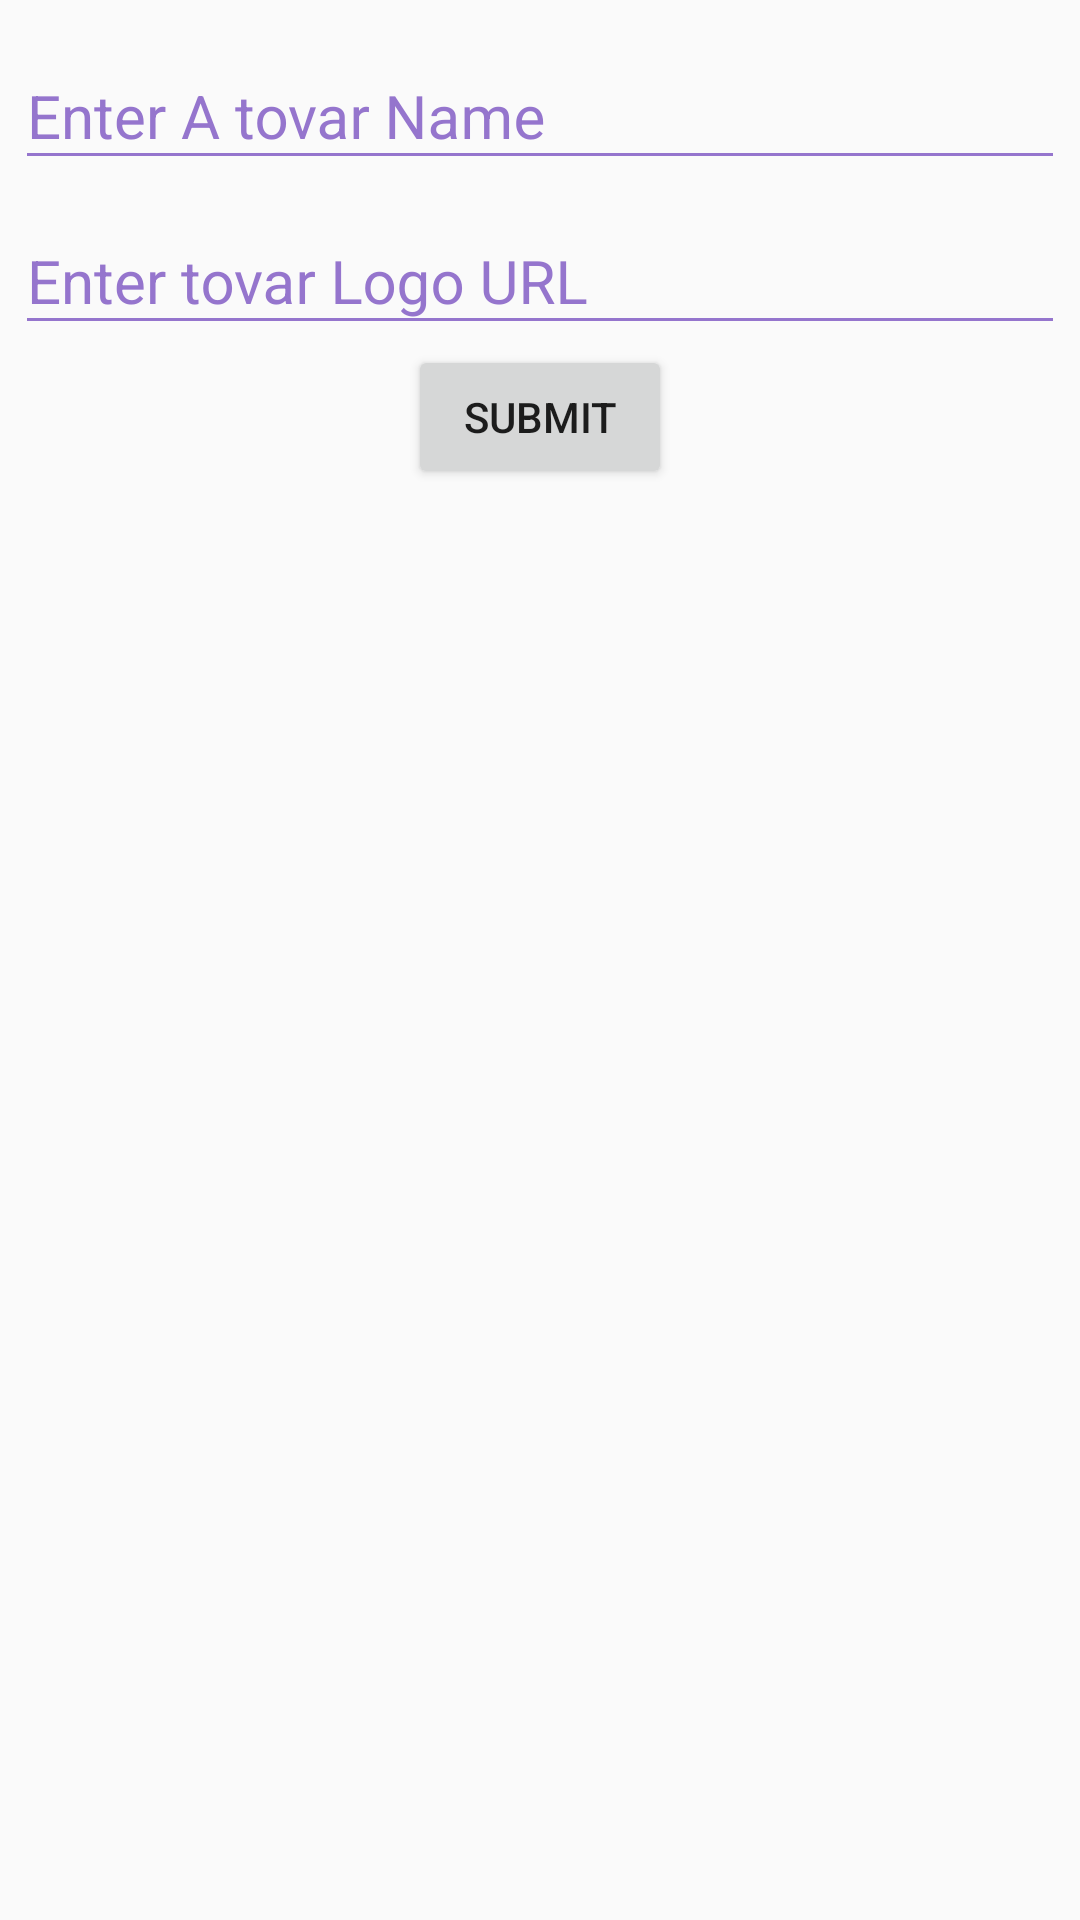

Here is an Android app screen rendered from its layout file. Give the layout XML and the strings, colors and styles it references.
<!-- AndroidManifest.xml: application theme AppTheme -->
<!-- res/layout/tovar_fragment.xml -->
<?xml version="1.0" encoding="utf-8"?>
<LinearLayout
    xmlns:android="http://schemas.android.com/apk/res/android"
    android:layout_width="match_parent"
    android:layout_height="match_parent"
    android:background="?android:attr/colorBackground"
    android:orientation="vertical"
    android:padding="5dp">

    <android.support.design.widget.TextInputLayout
        android:layout_width="match_parent"
        android:layout_height="wrap_content"
        android:theme="@style/TextLabel">

        <android.support.design.widget.TextInputEditText
            android:id="@+id/tiet_movie_name"
            android:layout_width="match_parent"
            android:layout_height="wrap_content"
            android:hint="Enter A tovar Name"
            />
    </android.support.design.widget.TextInputLayout>

    <LinearLayout
        android:layout_width="wrap_content"
        android:layout_height="wrap_content"
        android:orientation="horizontal">

        

        

    </LinearLayout>

    <android.support.design.widget.TextInputLayout
        android:layout_width="match_parent"
        android:layout_height="wrap_content"
        android:theme="@style/TextLabel">

        <android.support.design.widget.TextInputEditText
            android:layout_width="match_parent"
            android:layout_height="wrap_content"
            android:hint="Enter tovar Logo URL "
            android:id="@+id/tiet_movie_logo"/>
    </android.support.design.widget.TextInputLayout>


    <Button
        android:id="@+id/b_submit"
        android:layout_width="wrap_content"
        android:layout_height="wrap_content"
        android:layout_gravity="center"
        android:text="Submit"/>

</LinearLayout>
<!-- resources referenced by this layout -->
<resources>
  <style name="TextLabel" parent="TextAppearance.AppCompat">
          
          <item name="android:textColorHint">#9575cd</item>
          <item name="android:textSize">20sp</item>
          
          <item name="colorAccent">@color/colorAccent</item>
          <item name="colorControlNormal">#9575cd</item>
          <item name="colorControlActivated">@color/colorAccent</item>
      </style>
  <style name="AppTheme" parent="Theme.AppCompat.Light.DarkActionBar">
          
          <item name="colorPrimary">@color/colorPrimary</item>
          <item name="colorPrimaryDark">@color/colorPrimaryDark</item>
          <item name="colorAccent">@color/colorAccent</item>
      </style>
  <!-- not gathered from this repository: default colours our renderer supplied (Android Studio template values) -->
  <color name="colorPrimary">#FF6200EE</color>
  <color name="colorPrimaryDark">#FF3700B3</color>
  <color name="colorAccent">#FF03DAC5</color>
</resources>
